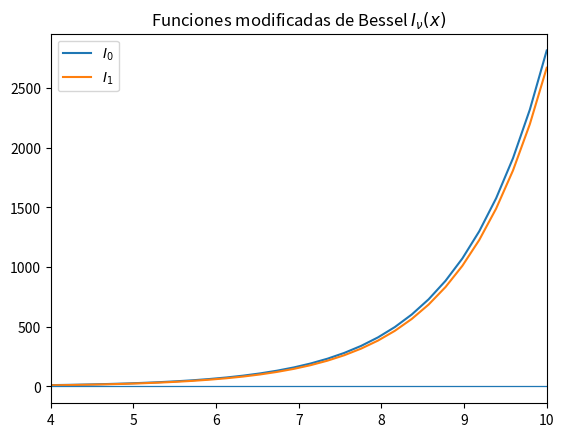

Generate this figure with matplotlib:
#!/usr/bin/env python3
# -*- coding: utf-8 -*-
"""
Created on Wed Mar 27 11:06:49 2019

[redacted]
"""

import numpy as np
import matplotlib.pyplot as plt
import scipy.special as sp

x = np.linspace(0, 10)

for v in range(0, 2):
    plt.plot(x, sp.iv(v, x), label='$I_{' + str(v)+ '}$')

plt.legend(loc='best')
plt.axhline(y=0, lw=0.9)
plt.xlim([4, 10])
#plt.ylim([-4, 1])
plt.title(r'Funciones modificadas de Bessel $I_{\nu}(x)$')
plt.show()